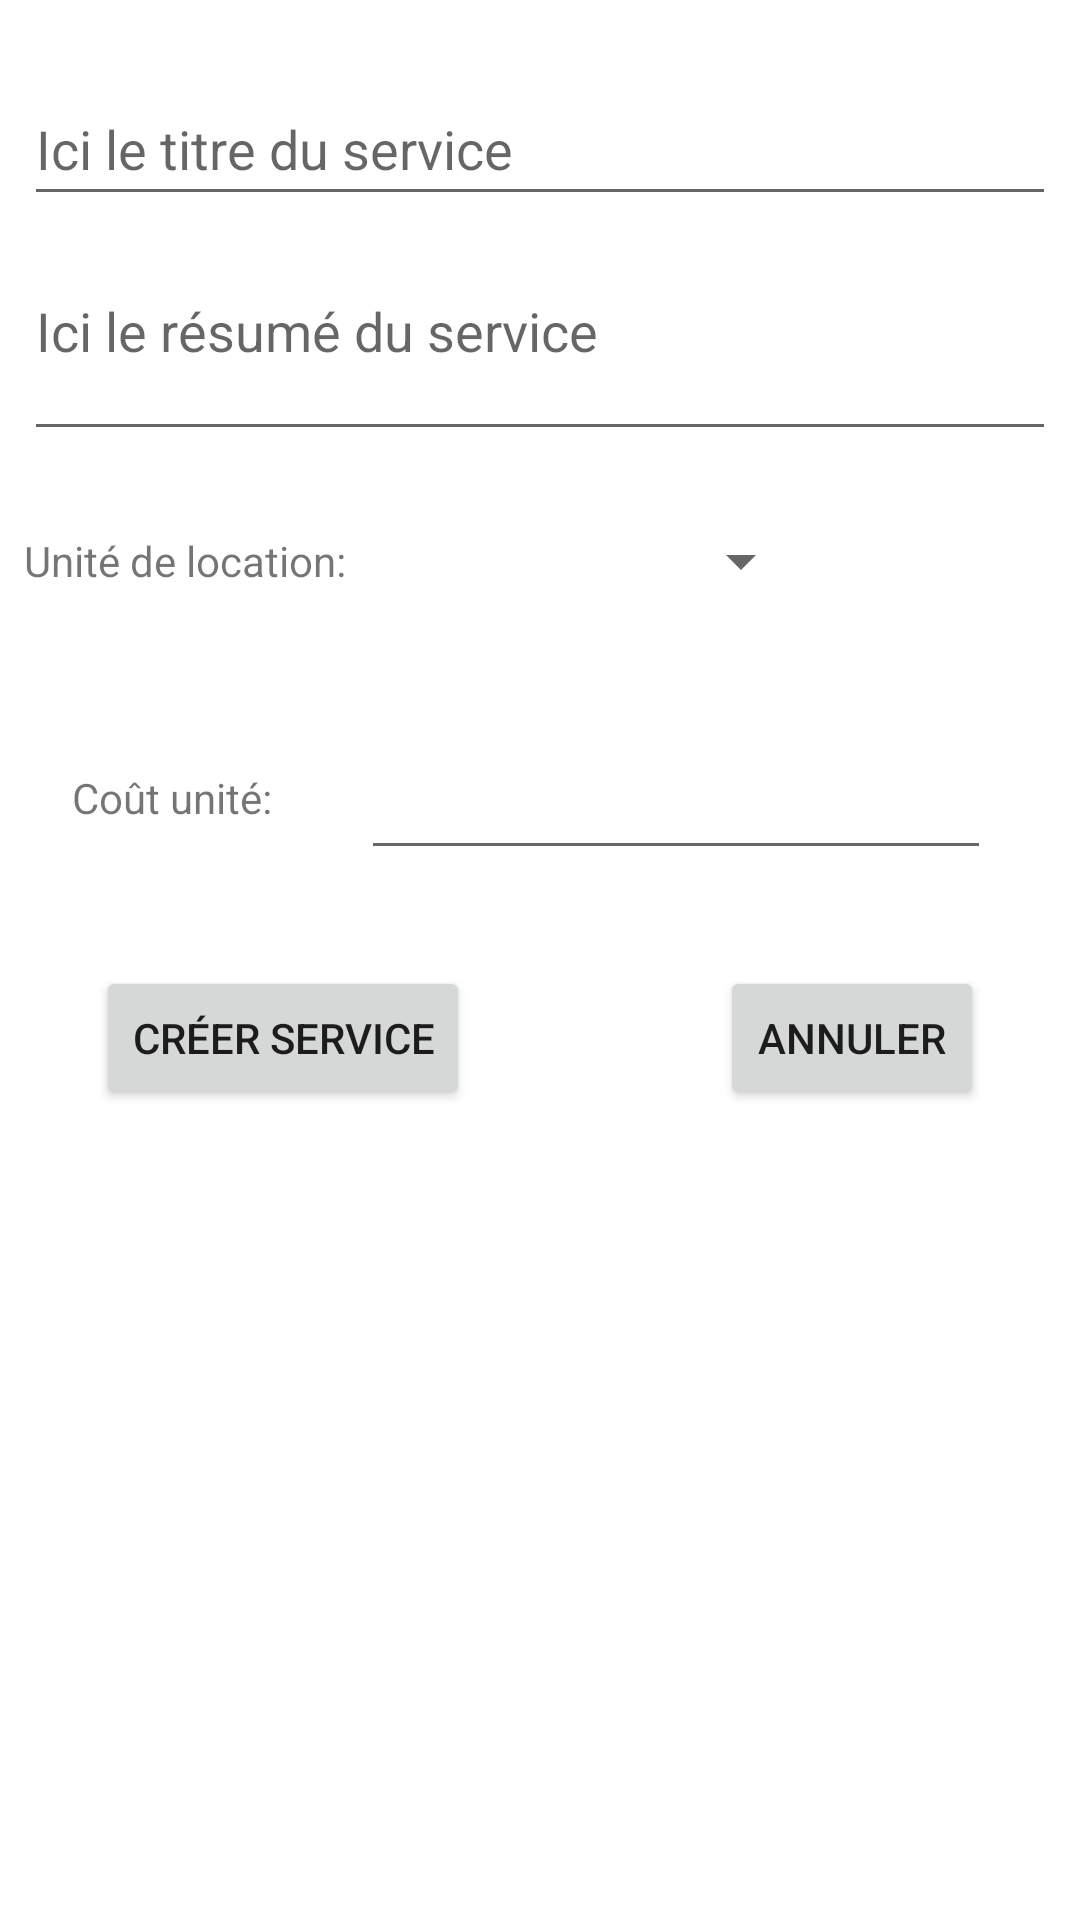

Android layout source for this screen:
<!-- AndroidManifest.xml: application theme Theme.PartageServices -->
<!-- res/layout/activity_proposer_service.xml -->
<?xml version="1.0" encoding="utf-8"?>
    <androidx.coordinatorlayout.widget.CoordinatorLayout xmlns:android="http://schemas.android.com/apk/res/android"
    xmlns:app="http://schemas.android.com/apk/res-auto"
    xmlns:tools="http://schemas.android.com/tools"
    android:layout_width="match_parent"
    android:layout_height="match_parent"
    android:id="@+id/coordinator">
<androidx.constraintlayout.widget.ConstraintLayout
    android:layout_width="match_parent"
    android:layout_height="match_parent"
    tools:context=".ProposerServiceActivity">

    <EditText
        android:id="@+id/titre_service"
        android:layout_width="0dp"
        android:layout_height="wrap_content"
        android:layout_marginStart="8dp"
        android:layout_marginTop="24dp"
        android:layout_marginEnd="8dp"
        android:ems="10"
        android:hint="@string/hintTitleService"
        android:inputType="textPersonName"
        android:minHeight="48dp"
        app:layout_constraintEnd_toEndOf="parent"
        app:layout_constraintHorizontal_bias="0.497"
        app:layout_constraintStart_toStartOf="parent"
        app:layout_constraintTop_toTopOf="parent" />

    <TextView
        android:id="@+id/textView2"
        android:layout_width="wrap_content"
        android:layout_height="wrap_content"
        android:layout_marginStart="8dp"
        android:layout_marginTop="27dp"
        android:text="@string/uniteLocation"
        app:layout_constraintStart_toStartOf="parent"
        app:layout_constraintTop_toBottomOf="@+id/resume_service" />

    <TextView
        android:id="@+id/textView3"
        android:layout_width="wrap_content"
        android:layout_height="wrap_content"
        android:layout_marginStart="24dp"
        android:layout_marginTop="60dp"
        android:text="@string/coutUnite"
        app:layout_constraintStart_toStartOf="parent"
        app:layout_constraintTop_toBottomOf="@+id/textView2" />

    <EditText
        android:id="@+id/cout_unite"
        android:layout_width="wrap_content"
        android:layout_height="wrap_content"
        android:ems="10"
        android:inputType="number"
        android:minHeight="48dp"
        app:layout_constraintBottom_toBottomOf="@+id/textView3"
        app:layout_constraintEnd_toEndOf="parent"
        app:layout_constraintStart_toEndOf="@+id/textView3"
        app:layout_constraintTop_toTopOf="@+id/textView3" />

    <Button
        android:id="@+id/buttonCreateService"
        android:layout_width="wrap_content"
        android:layout_height="48dp"
        android:layout_marginStart="32dp"
        android:text="@string/buttonCreateService"
        app:layout_constraintBottom_toBottomOf="@+id/buttonCancelService"
        app:layout_constraintStart_toStartOf="parent"
        app:layout_constraintTop_toTopOf="@+id/buttonCancelService" />

    <Button
        android:id="@+id/buttonCancelService"
        android:layout_width="wrap_content"
        android:layout_height="wrap_content"
        android:layout_marginTop="32dp"
        android:layout_marginEnd="32dp"
        android:text="@string/ButtonAnnuler"
        app:layout_constraintEnd_toEndOf="parent"
        app:layout_constraintTop_toBottomOf="@+id/cout_unite" />

    <Spinner
        android:id="@+id/spinnerProposeService"
        android:layout_width="wrap_content"
        android:layout_height="wrap_content"
        android:layout_marginStart="8dp"
        android:layout_marginEnd="8dp"
        android:minWidth="48dp"
        android:minHeight="48dp"
        app:layout_constraintBottom_toBottomOf="@+id/textView2"
        app:layout_constraintEnd_toEndOf="parent"
        app:layout_constraintHorizontal_bias="0.551"
        app:layout_constraintStart_toEndOf="@+id/textView2"
        app:layout_constraintTop_toTopOf="@+id/textView2" />

    <EditText
        android:id="@+id/resume_service"
        android:layout_width="0dp"
        android:layout_height="wrap_content"
        android:layout_marginStart="8dp"
        android:layout_marginTop="16dp"
        android:layout_marginEnd="8dp"
        android:ems="10"
        android:gravity="start|top"
        android:hint="@string/HintResumeService"
        android:inputType="textMultiLine"
        android:lines="2"
        app:layout_constraintEnd_toEndOf="parent"
        app:layout_constraintStart_toStartOf="parent"
        app:layout_constraintTop_toBottomOf="@+id/titre_service" />
</androidx.constraintlayout.widget.ConstraintLayout>
</androidx.coordinatorlayout.widget.CoordinatorLayout>
<!-- resources referenced by this layout -->
<resources>
  <string name="ButtonAnnuler">Annuler</string>
  <string name="HintResumeService">Ici le résumé du service</string>
  <string name="buttonCreateService">Créer Service</string>
  <string name="coutUnite">Coût unité:</string>
  <string name="hintTitleService">Ici le titre du service</string>
  <string name="uniteLocation">Unité de location:</string>
  <style name="Theme.PartageServices" parent="Theme.MaterialComponents.DayNight.DarkActionBar">
          
          <item name="colorPrimary">@color/purple_500</item>
          <item name="colorPrimaryVariant">@color/purple_700</item>
          <item name="colorOnPrimary">@color/white</item>
          
          <item name="colorSecondary">@color/teal_200</item>
          <item name="colorSecondaryVariant">@color/teal_700</item>
          <item name="colorOnSecondary">@color/black</item>
          
          <item name="android:statusBarColor" tools:targetApi="l">?attr/colorPrimaryVariant</item>
          
      </style>
  <!-- not gathered from this repository: default colours our renderer supplied (Android Studio template values) -->
  <color name="purple_500">#FF6200EE</color>
  <color name="purple_700">#FF3700B3</color>
  <color name="teal_200">#FF03DAC5</color>
  <color name="teal_700">#FF018786</color>
  <color name="black">#FF000000</color>
  <color name="white">#FFFFFFFF</color>
</resources>
